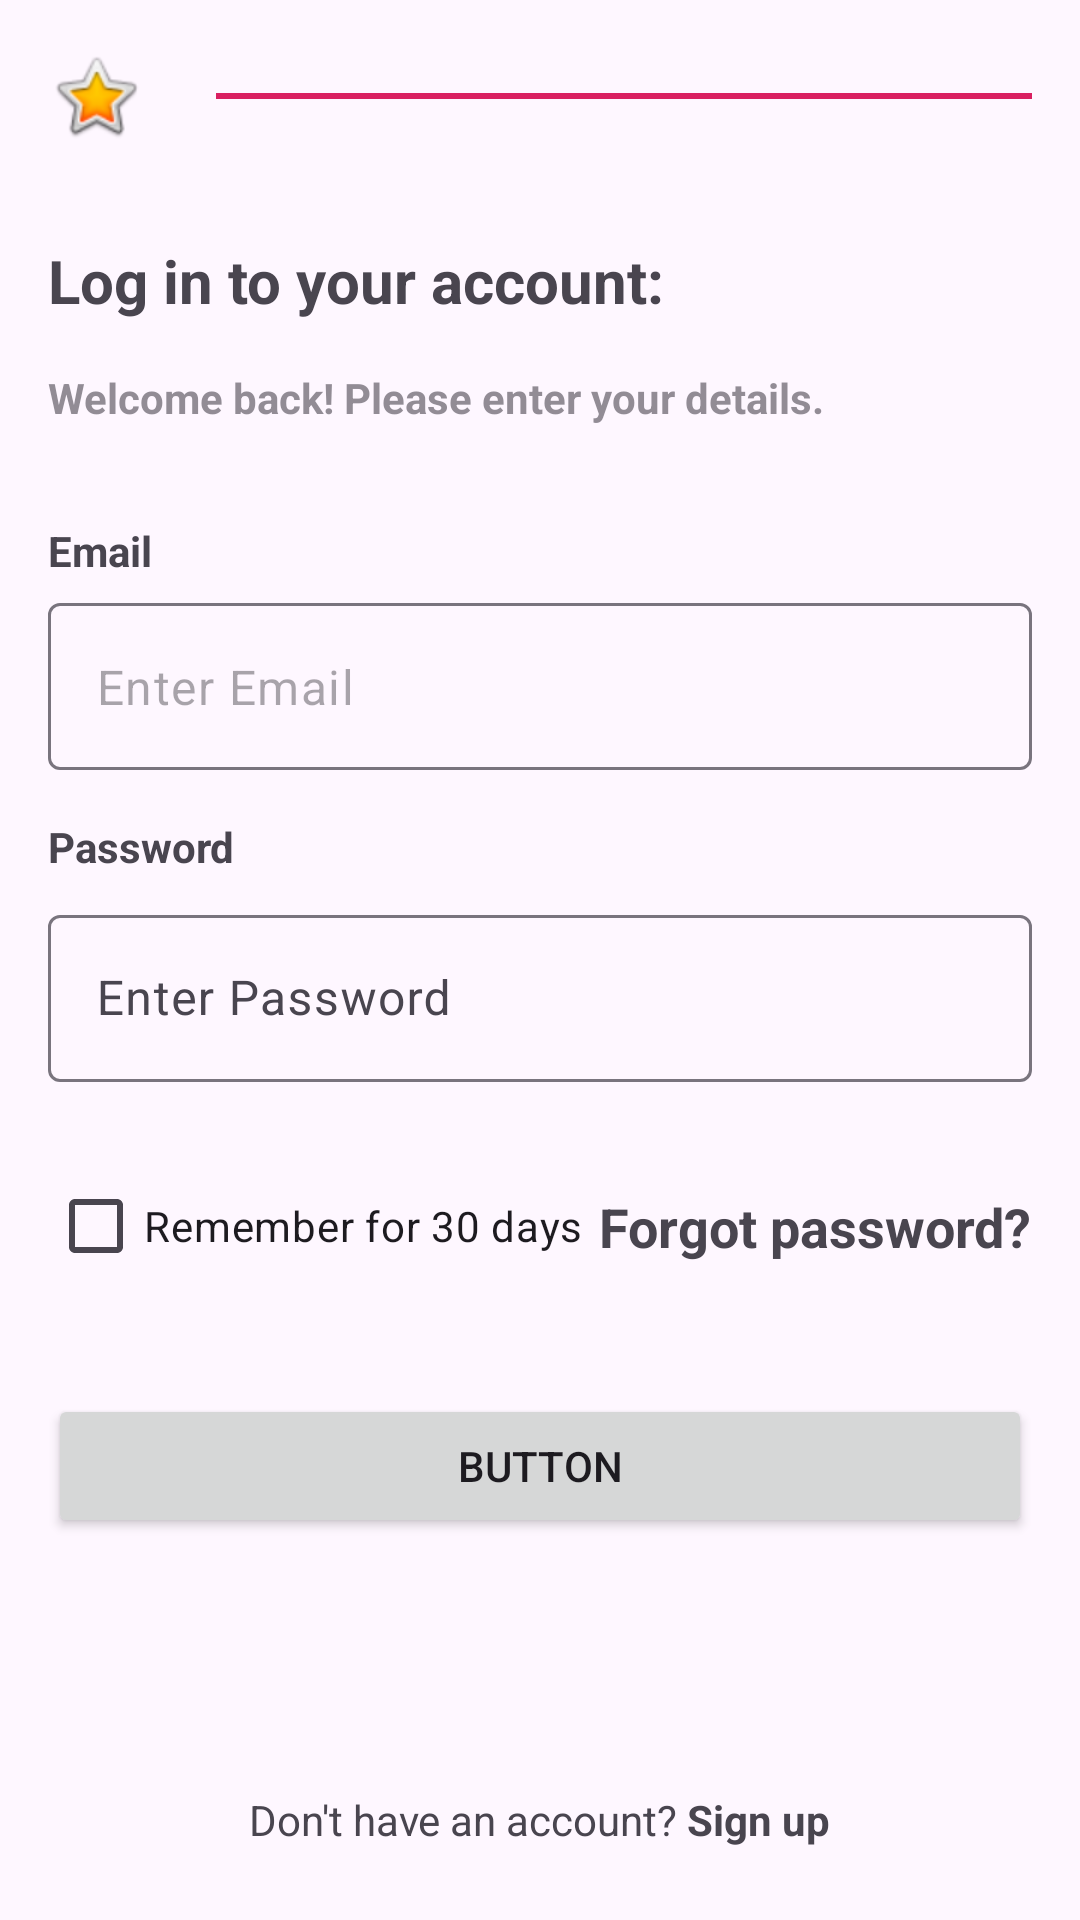

Layout XML and referenced resources for this Android screen:
<!-- AndroidManifest.xml: application theme Theme.MyFirstApp -->
<!-- res/layout/activity_cons_lay.xml -->
<?xml version="1.0" encoding="utf-8"?>
<layout xmlns:android="http://schemas.android.com/apk/res/android"
    xmlns:app="http://schemas.android.com/apk/res-auto"
    xmlns:tools="http://schemas.android.com/tools">

    <data>

    </data>

    <androidx.constraintlayout.widget.ConstraintLayout
        android:id="@+id/main"
        android:layout_width="match_parent"
        android:layout_height="match_parent"
        tools:context=".ConsLayActivity">


        <ImageView
            android:id="@+id/imageView"
            android:layout_width="wrap_content"
            android:layout_height="wrap_content"
            android:layout_marginStart="16dp"
            android:layout_marginTop="16dp"
            app:layout_constraintStart_toStartOf="parent"
            app:layout_constraintTop_toTopOf="parent"
            app:srcCompat="@android:drawable/btn_star_big_on" />

        <View
            android:id="@+id/view"
            android:layout_width="0dp"
            android:layout_height="2dp"
            android:layout_marginStart="24dp"
            android:layout_marginEnd="16dp"
            android:background="#D91F61"
            app:layout_constraintBottom_toBottomOf="@+id/imageView"
            app:layout_constraintEnd_toEndOf="parent"
            app:layout_constraintStart_toEndOf="@+id/imageView"
            app:layout_constraintTop_toTopOf="@+id/imageView" />

        <TextView
            android:id="@+id/textView4"
            android:layout_width="wrap_content"
            android:layout_height="wrap_content"
            android:layout_marginStart="16dp"
            android:layout_marginTop="32dp"
            android:text="@string/log_in_to_your_account"
            android:textSize="20sp"
            android:textStyle="bold"
            app:layout_constraintStart_toStartOf="parent"
            app:layout_constraintTop_toBottomOf="@+id/imageView" />

        <TextView
            android:id="@+id/textView5"
            android:layout_width="wrap_content"
            android:layout_height="wrap_content"
            android:layout_marginStart="16dp"
            android:layout_marginTop="16dp"
            android:alpha=".6"
            android:text="Welcome back! Please enter your details."
            android:textSize="14sp"
            android:textStyle="bold"
            app:layout_constraintStart_toStartOf="parent"
            app:layout_constraintTop_toBottomOf="@+id/textView4" />

        <TextView
            android:id="@+id/textView6"
            android:layout_width="wrap_content"
            android:layout_height="wrap_content"
            android:layout_marginStart="16dp"
            android:layout_marginTop="32dp"
            android:text="Email"
            android:textStyle="bold"
            app:layout_constraintStart_toStartOf="parent"
            app:layout_constraintTop_toBottomOf="@+id/textView5" />

        <com.google.android.material.textfield.TextInputLayout
            android:id="@+id/textInputLayout"
            android:layout_width="0dp"
            android:layout_height="wrap_content"
            android:layout_marginStart="16dp"
            android:layout_marginTop="8dp"
            android:layout_marginEnd="16dp"
            app:hintEnabled="false"
            app:layout_constraintEnd_toEndOf="parent"
            app:layout_constraintStart_toStartOf="parent"
            app:layout_constraintTop_toBottomOf="@+id/textView6">

            <com.google.android.material.textfield.TextInputEditText
                android:layout_width="match_parent"
                android:layout_height="wrap_content"
                android:hint="Enter Email"
                android:inputType="textEmailAddress" />
        </com.google.android.material.textfield.TextInputLayout>

        <TextView
            android:id="@+id/textView7"
            android:layout_width="wrap_content"
            android:layout_height="wrap_content"
            android:layout_marginStart="16dp"
            android:layout_marginTop="16dp"
            android:text="Password"
            android:textStyle="bold"
            app:layout_constraintStart_toStartOf="parent"
            app:layout_constraintTop_toBottomOf="@+id/textInputLayout" />

        <com.google.android.material.textfield.TextInputLayout
            android:id="@+id/textInputLayout2"
            android:layout_width="0dp"
            android:layout_height="wrap_content"
            android:layout_marginStart="16dp"
            android:layout_marginTop="8dp"
            android:layout_marginEnd="16dp"
            app:layout_constraintEnd_toEndOf="parent"
            app:layout_constraintStart_toStartOf="parent"
            app:layout_constraintTop_toBottomOf="@+id/textView7">

            <com.google.android.material.textfield.TextInputEditText
                android:layout_width="match_parent"
                android:layout_height="wrap_content"
                android:hint="Enter Password"
                android:inputType="textPassword" />
        </com.google.android.material.textfield.TextInputLayout>

        <TextView
            android:id="@+id/textViewForgotPassword"
            android:layout_width="wrap_content"
            android:layout_height="wrap_content"
            android:layout_marginEnd="16dp"
            android:text="Forgot password?"
            android:textSize="18sp"
            android:textStyle="bold"
            app:layout_constraintBottom_toBottomOf="@+id/checkBox"
            app:layout_constraintEnd_toEndOf="parent"
            app:layout_constraintTop_toTopOf="@+id/checkBox" />

        <CheckBox
            android:id="@+id/checkBox"
            android:layout_width="wrap_content"
            android:layout_height="wrap_content"
            android:layout_marginStart="16dp"
            android:layout_marginTop="24dp"
            android:text="Remember for 30 days"
            app:layout_constraintStart_toStartOf="parent"
            app:layout_constraintTop_toBottomOf="@+id/textInputLayout2" />

        <Button
            android:id="@+id/button"
            android:layout_width="0dp"
            android:layout_height="wrap_content"
            android:layout_marginStart="16dp"
            android:layout_marginTop="32dp"
            android:layout_marginEnd="16dp"
            android:text="Button"
            app:layout_constraintEnd_toEndOf="parent"
            app:layout_constraintStart_toStartOf="parent"
            app:layout_constraintTop_toBottomOf="@+id/checkBox" />

        <TextView
            android:id="@+id/textViewSignUp"
            android:layout_width="wrap_content"
            android:layout_height="wrap_content"
            android:layout_marginBottom="24dp"
            android:text="@string/don_t_have_an_account_sign_up"
            app:layout_constraintBottom_toBottomOf="parent"
            app:layout_constraintEnd_toEndOf="parent"
            app:layout_constraintHorizontal_bias="0.5"
            app:layout_constraintHorizontal_chainStyle="spread_inside"
            app:layout_constraintStart_toStartOf="parent" />
    </androidx.constraintlayout.widget.ConstraintLayout>
</layout>
<!-- resources referenced by this layout -->
<resources>
  <string name="don_t_have_an_account_sign_up">Don\'t have an account? <b>Sign up</b></string>
  <string name="log_in_to_your_account">Log in to your account:</string>
  <style name="Theme.MyFirstApp" parent="Base.Theme.MyFirstApp" />
  <style name="Base.Theme.MyFirstApp" parent="Theme.Material3.DayNight.NoActionBar">
          
          
      </style>
</resources>
